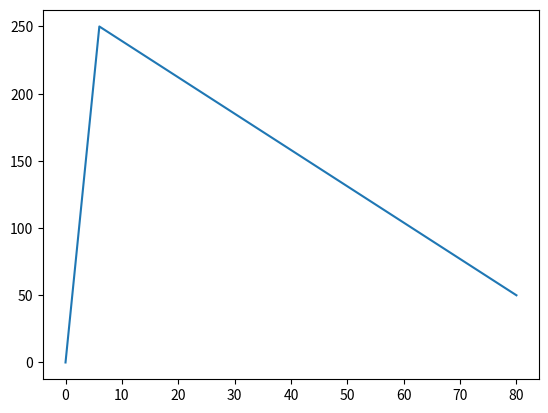

Generate this figure with matplotlib:
import matplotlib.pyplot as plt
import numpy as np

xpoint=np.array([0,6,80])
ypoint=np.array([0,250,50])

plt.plot(xpoint,ypoint)
# plt.plot(xpoint,ypoint,color="orange")

plt.show()

# x=np.array([1,2,3,4,5,6,7])
# y=np.array([90,80,50,30,55,60,45])
#
# plt.plot(x,y)
# plt.show()
